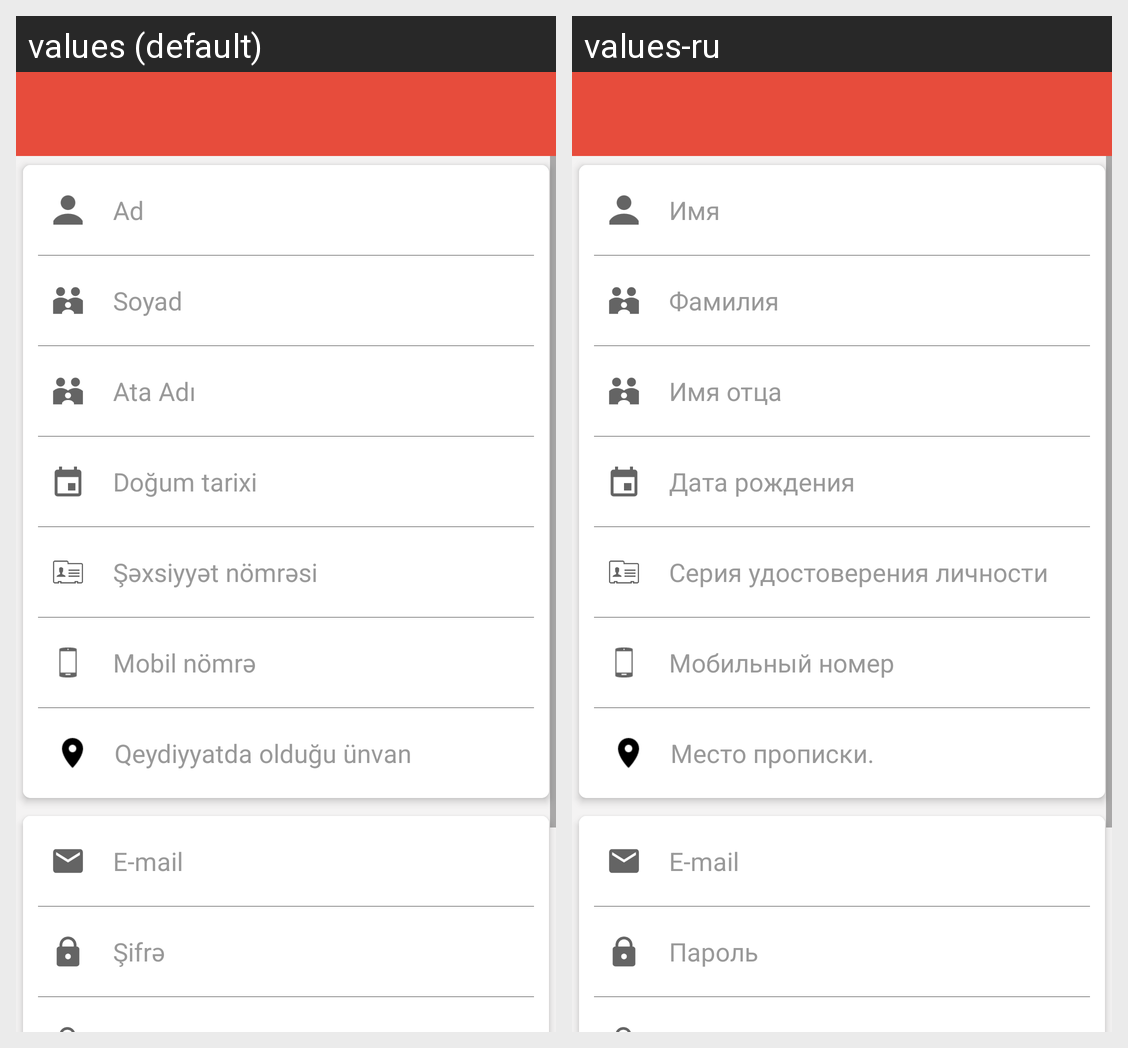

Strings drawn on this Android screen and how each of the app's shown locales translates them:
Android screen res/layout/activity_register.xml rendered under 2 locales, left to right: values (default), values-ru. Device: Nexus 5 (rendered at 1080×1920; each locale shown at half size, 540×960, under a caption strip naming it); theme AppTheme.
Strings drawn on this screen, with the default value and each locale's value (text and hints the layout hard-codes, and strings that could not be matched under every locale, appear in the picture but are not listed):

name
  values: Ad
  values-ru: Имя

surname
  values: Soyad
  values-ru: Фамилия

father_name
  values: Ata Adı
  values-ru: Имя отца

birthdate
  values: Doğum tarixi
  values-ru: Дата рождения

passport_id
  values: Şəxsiyyət nömrəsi
  values-ru: Серия удостоверения личности

phone_number
  values: Mobil nömrə
  values-ru: Мобильный номер

address
  values: Qeydiyyatda olduğu ünvan
  values-ru: Место прописки.

email
  values: E-mail
  values-ru: E-mail

password
  values: Şifrə
  values-ru: Пароль
